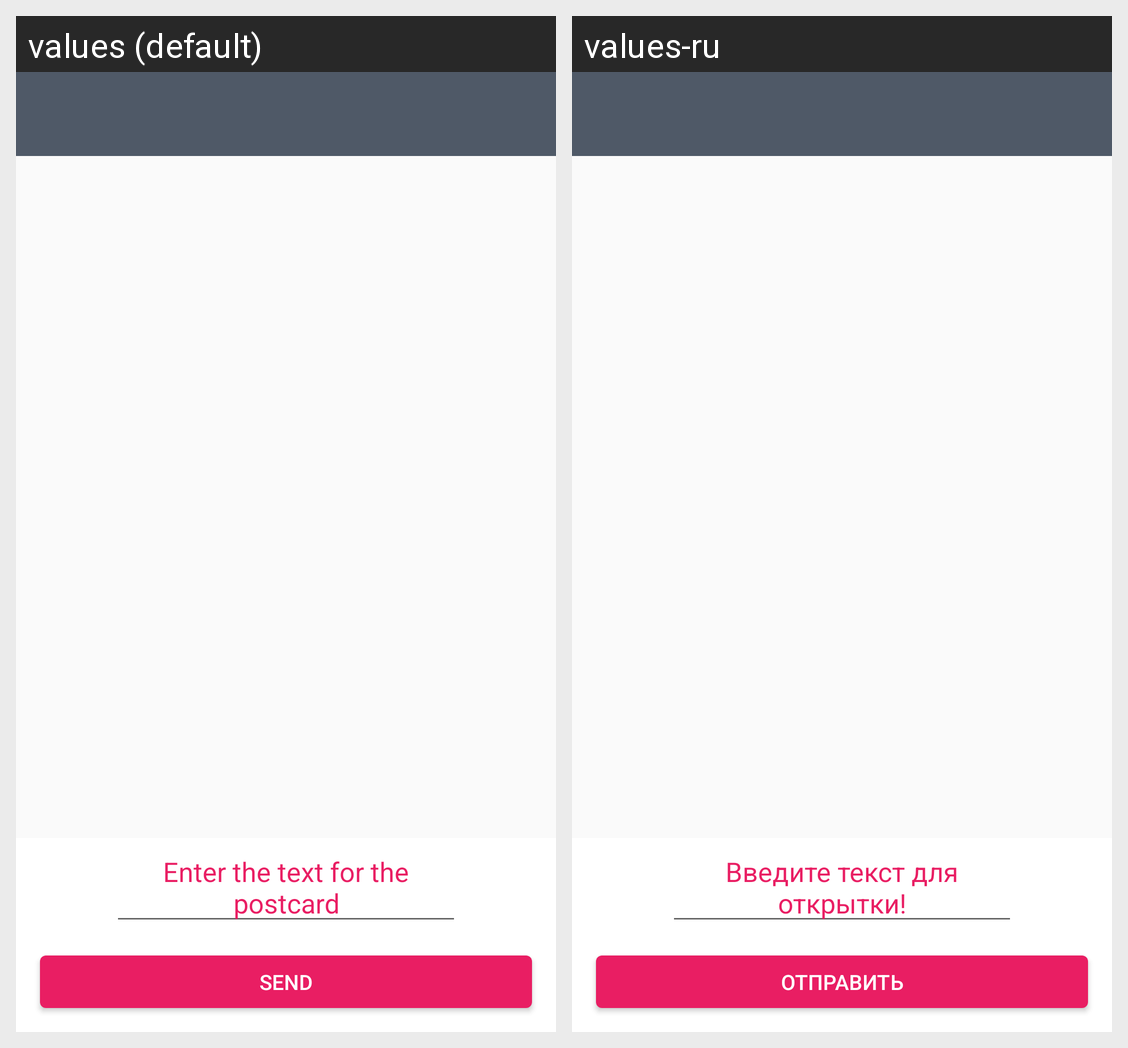

The same Android screen rendered under two of its app's locales, left to right. List the strings drawn on it with the default value and each locale's translation.
Android screen res/layout/activity_sendgift.xml rendered under 2 locales, left to right: values (default), values-ru. Device: Nexus 5 (rendered at 1080×1920; each locale shown at half size, 540×960, under a caption strip naming it); theme AppTheme.
Strings drawn on this screen, with the default value and each locale's value (text and hints the layout hard-codes, and strings that could not be matched under every locale, appear in the picture but are not listed):

Enter
  values: Enter the text for the postcard
  values-ru: Введите текст для открытки!

send
  values: Send
  values-ru: Отправить
